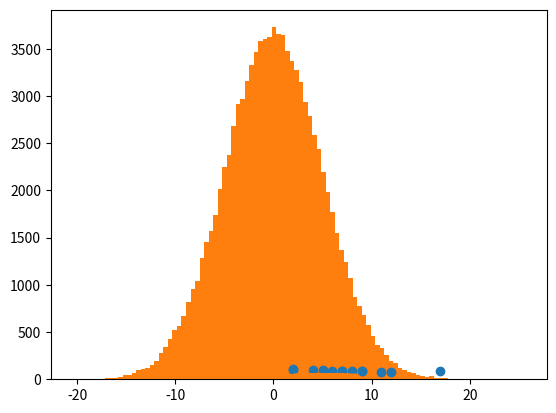

This figure's Python source:
# 100 Projects in 100 Days
# 
# 
# By Simon A. Betts	05/12/2024

"""
Day 7: Machine Learning 

- Percentiles are used in statistics to give you a number 
- that describes the value that a given percent of the values are lower than.
"""

import numpy

ages = [5,31,43,48,50,41,7,11,15,39,80,82,32,2,8,6,25,36,27,61,31]

percentage = 75
percentile_age = numpy.percentile(ages, percentage)

print(f'Percentile: {percentile_age}')


# <!--Data Distribution -->

'''
- In the real world, the data sets are much bigger, 
- but it can be difficult to gather real world data, at least at an early stage of a project.

Random Data Distribution


Normal/Gaussian data distribution
- In probability theory this kind of data distribution is known as the normal data distribution, or the Gaussian data distribution, 
- after the mathematician Carl Friedrich Gauss who came up with the formula of this data distribution.
'''
import matplotlib.pyplot as plt

data_set = numpy.random.uniform(0.0, 5.0, 100000)
data_set_normal = numpy.random.normal(0.0, 5.0, 100000)

# print(f'Data Set: {data_set}')

plt.hist(data_set, 100)
plt.show()
plt.hist(data_set_normal, 100)
plt.show()

# <!-- Scatter Plot -->

'''
A scatter plot is a diagram where each value in the data set is represented by a dot.
'''

x = [5,7,8,7,2,17,2,9,4,11,12,9,6]
y = [99,86,87,88,111,86,103,87,94,78,77,85,86]

plt.scatter(x, y)
plt.show()

x = numpy.random.normal(5.0, 1.0, 1000)
y = numpy.random.normal(10.0, 2.0, 1000)

plt.scatter(x, y)
plt.show()